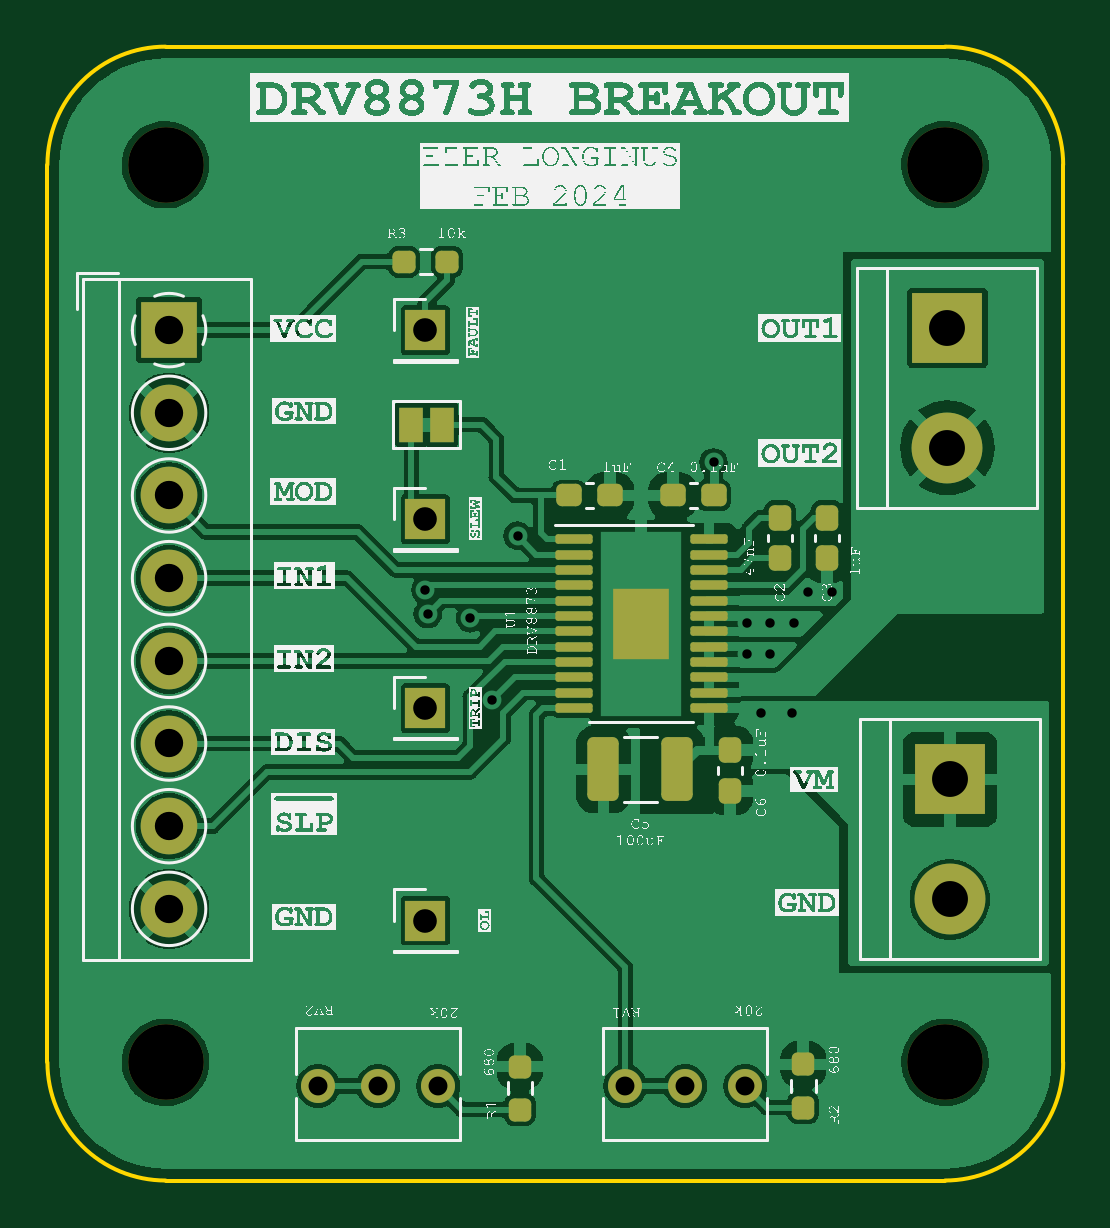
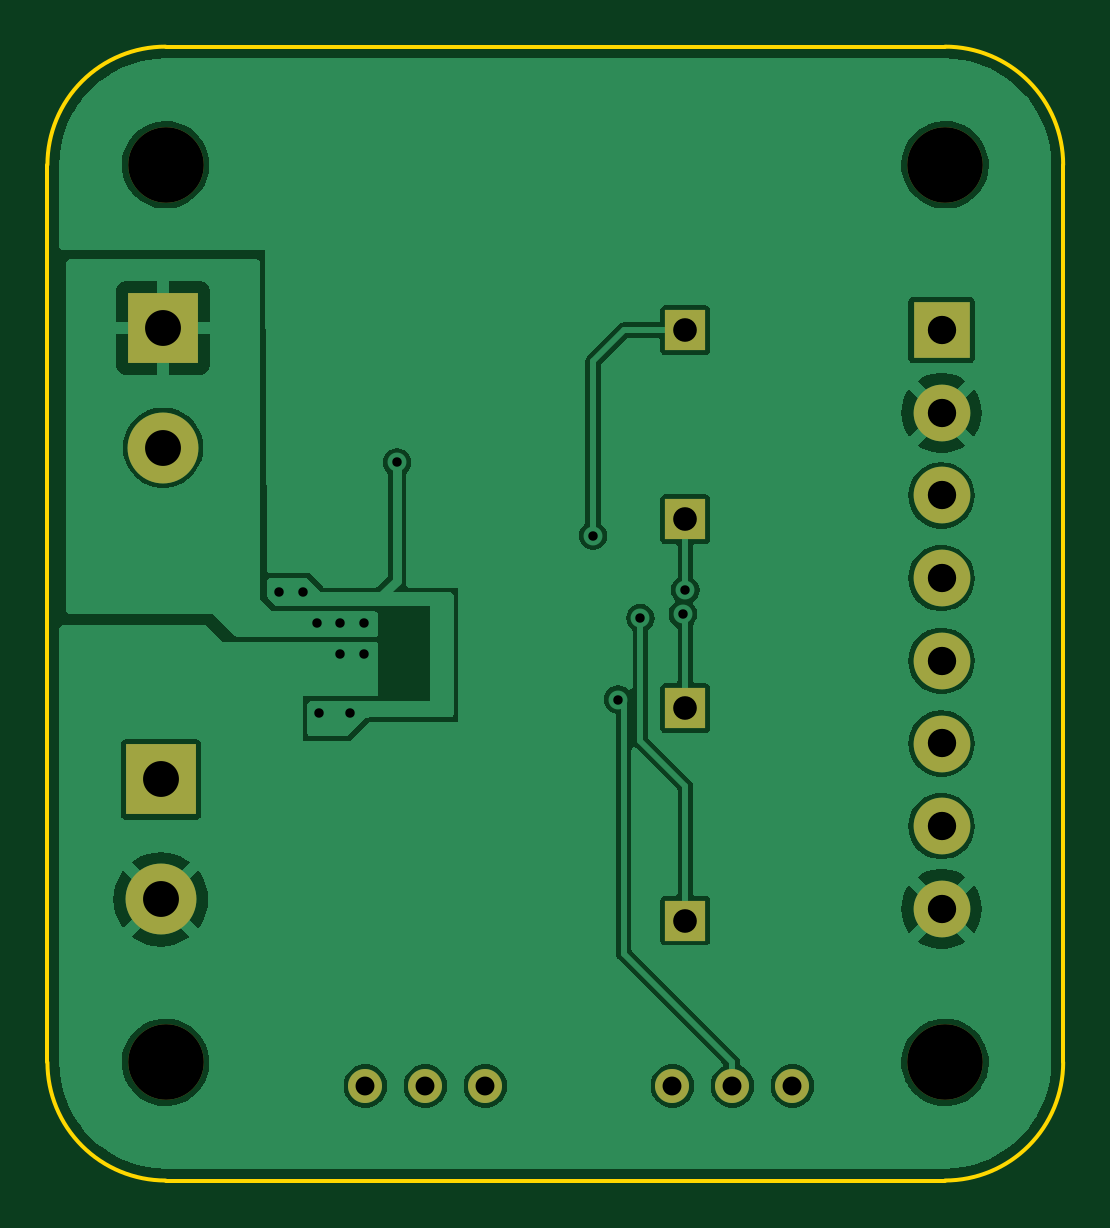
Circuit board: 11 layer files. Board 43.0 x 48.0 mm.
- bottom_copper: DRV8873H_single_breakout-B_Cu.gbr (64663 bytes)
- bottom_mask: DRV8873H_single_breakout-B_Mask.gbr (1575 bytes)
- paste: DRV8873H_single_breakout-B_Paste.gbr (467 bytes)
- bottom_silk: DRV8873H_single_breakout-B_Silkscreen.gbr (468 bytes)
- outline: DRV8873H_single_breakout-Edge_Cuts.gbr (1009 bytes)
- top_copper: DRV8873H_single_breakout-F_Cu.gbr (107939 bytes)
- top_mask: DRV8873H_single_breakout-F_Mask.gbr (4327 bytes)
- paste: DRV8873H_single_breakout-F_Paste.gbr (3188 bytes)
- top_silk: DRV8873H_single_breakout-F_Silkscreen.gbr (847638 bytes)
- drill: DRV8873H_single_breakout-NPTH.drl (391 bytes)
- drill: DRV8873H_single_breakout-PTH.drl (1137 bytes)

=== bottom_copper: DRV8873H_single_breakout-B_Cu.gbr (64663 bytes, source omitted) ===
=== bottom_mask: DRV8873H_single_breakout-B_Mask.gbr ===
%TF.GenerationSoftware,KiCad,Pcbnew,7.0.7*%
%TF.CreationDate,2024-02-09T14:01:24-05:00*%
%TF.ProjectId,DRV8873H_single_breakout,44525638-3837-4334-985f-73696e676c65,rev?*%
%TF.SameCoordinates,Original*%
%TF.FileFunction,Soldermask,Bot*%
%TF.FilePolarity,Negative*%
%FSLAX46Y46*%
G04 Gerber Fmt 4.6, Leading zero omitted, Abs format (unit mm)*
G04 Created by KiCad (PCBNEW 7.0.7) date 2024-02-09 14:01:24*
%MOMM*%
%LPD*%
G01*
G04 APERTURE LIST*
%ADD10C,3.200000*%
%ADD11C,1.440000*%
%ADD12R,1.700000X1.700000*%
%ADD13R,2.400000X2.400000*%
%ADD14C,2.400000*%
%ADD15R,3.000000X3.000000*%
%ADD16C,3.000000*%
G04 APERTURE END LIST*
D10*
%TO.C,H4*%
X157000000Y-127000000D03*
%TD*%
%TO.C,H3*%
X124000000Y-127000000D03*
%TD*%
%TO.C,H2*%
X157000000Y-89000000D03*
%TD*%
%TO.C,H1*%
X124000000Y-89000000D03*
%TD*%
D11*
%TO.C,RV2*%
X130460000Y-128000000D03*
X133000000Y-128000000D03*
X135540000Y-128000000D03*
%TD*%
%TO.C,RV1*%
X143460000Y-128000000D03*
X146000000Y-128000000D03*
X148540000Y-128000000D03*
%TD*%
D12*
%TO.C,J4*%
X135000000Y-104000000D03*
%TD*%
D13*
%TO.C,J6*%
X124150000Y-96000000D03*
D14*
X124150000Y-99500000D03*
X124150000Y-103000000D03*
X124150000Y-106500000D03*
X124150000Y-110000000D03*
X124150000Y-113500000D03*
X124150000Y-117000000D03*
X124150000Y-120500000D03*
%TD*%
D12*
%TO.C,J1*%
X135000000Y-112000000D03*
%TD*%
%TO.C,J3*%
X135000000Y-96000000D03*
%TD*%
%TO.C,J2*%
X135000000Y-121000000D03*
%TD*%
D15*
%TO.C,J7*%
X157200000Y-115020000D03*
D16*
X157200000Y-120100000D03*
%TD*%
D15*
%TO.C,J8*%
X157100000Y-95900000D03*
D16*
X157100000Y-100980000D03*
%TD*%
M02*

=== paste: DRV8873H_single_breakout-B_Paste.gbr ===
%TF.GenerationSoftware,KiCad,Pcbnew,7.0.7*%
%TF.CreationDate,2024-02-09T14:01:23-05:00*%
%TF.ProjectId,DRV8873H_single_breakout,44525638-3837-4334-985f-73696e676c65,rev?*%
%TF.SameCoordinates,Original*%
%TF.FileFunction,Paste,Bot*%
%TF.FilePolarity,Positive*%
%FSLAX46Y46*%
G04 Gerber Fmt 4.6, Leading zero omitted, Abs format (unit mm)*
G04 Created by KiCad (PCBNEW 7.0.7) date 2024-02-09 14:01:23*
%MOMM*%
%LPD*%
G01*
G04 APERTURE LIST*
G04 APERTURE END LIST*
M02*

=== bottom_silk: DRV8873H_single_breakout-B_Silkscreen.gbr ===
%TF.GenerationSoftware,KiCad,Pcbnew,7.0.7*%
%TF.CreationDate,2024-02-09T14:01:24-05:00*%
%TF.ProjectId,DRV8873H_single_breakout,44525638-3837-4334-985f-73696e676c65,rev?*%
%TF.SameCoordinates,Original*%
%TF.FileFunction,Legend,Bot*%
%TF.FilePolarity,Positive*%
%FSLAX46Y46*%
G04 Gerber Fmt 4.6, Leading zero omitted, Abs format (unit mm)*
G04 Created by KiCad (PCBNEW 7.0.7) date 2024-02-09 14:01:24*
%MOMM*%
%LPD*%
G01*
G04 APERTURE LIST*
G04 APERTURE END LIST*
M02*

=== outline: DRV8873H_single_breakout-Edge_Cuts.gbr ===
%TF.GenerationSoftware,KiCad,Pcbnew,7.0.7*%
%TF.CreationDate,2024-02-09T14:01:24-05:00*%
%TF.ProjectId,DRV8873H_single_breakout,44525638-3837-4334-985f-73696e676c65,rev?*%
%TF.SameCoordinates,Original*%
%TF.FileFunction,Profile,NP*%
%FSLAX46Y46*%
G04 Gerber Fmt 4.6, Leading zero omitted, Abs format (unit mm)*
G04 Created by KiCad (PCBNEW 7.0.7) date 2024-02-09 14:01:24*
%MOMM*%
%LPD*%
G01*
G04 APERTURE LIST*
%TA.AperFunction,Profile*%
%ADD10C,0.150000*%
%TD*%
G04 APERTURE END LIST*
D10*
X157000000Y-132000000D02*
X124000000Y-132000000D01*
X162000000Y-89000000D02*
X162000000Y-127000000D01*
X124000000Y-84000000D02*
X157000000Y-84000000D01*
X119000000Y-127000000D02*
X119000000Y-89000000D01*
X119000002Y-127000000D02*
G75*
G03*
X124000000Y-132000000I4999998J-2D01*
G01*
X157000000Y-131999998D02*
G75*
G03*
X162000000Y-127000000I2J4999998D01*
G01*
X161999998Y-89000000D02*
G75*
G03*
X157000000Y-84000000I-4999998J2D01*
G01*
X124000000Y-84000002D02*
G75*
G03*
X119000000Y-89000000I-2J-4999998D01*
G01*
M02*

=== top_copper: DRV8873H_single_breakout-F_Cu.gbr (107939 bytes, source omitted) ===
=== top_mask: DRV8873H_single_breakout-F_Mask.gbr ===
%TF.GenerationSoftware,KiCad,Pcbnew,7.0.7*%
%TF.CreationDate,2024-02-09T14:01:24-05:00*%
%TF.ProjectId,DRV8873H_single_breakout,44525638-3837-4334-985f-73696e676c65,rev?*%
%TF.SameCoordinates,Original*%
%TF.FileFunction,Soldermask,Top*%
%TF.FilePolarity,Negative*%
%FSLAX46Y46*%
G04 Gerber Fmt 4.6, Leading zero omitted, Abs format (unit mm)*
G04 Created by KiCad (PCBNEW 7.0.7) date 2024-02-09 14:01:24*
%MOMM*%
%LPD*%
G01*
G04 APERTURE LIST*
G04 Aperture macros list*
%AMRoundRect*
0 Rectangle with rounded corners*
0 $1 Rounding radius*
0 $2 $3 $4 $5 $6 $7 $8 $9 X,Y pos of 4 corners*
0 Add a 4 corners polygon primitive as box body*
4,1,4,$2,$3,$4,$5,$6,$7,$8,$9,$2,$3,0*
0 Add four circle primitives for the rounded corners*
1,1,$1+$1,$2,$3*
1,1,$1+$1,$4,$5*
1,1,$1+$1,$6,$7*
1,1,$1+$1,$8,$9*
0 Add four rect primitives between the rounded corners*
20,1,$1+$1,$2,$3,$4,$5,0*
20,1,$1+$1,$4,$5,$6,$7,0*
20,1,$1+$1,$6,$7,$8,$9,0*
20,1,$1+$1,$8,$9,$2,$3,0*%
G04 Aperture macros list end*
%ADD10C,3.200000*%
%ADD11C,1.440000*%
%ADD12R,1.000000X1.500000*%
%ADD13RoundRect,0.237500X0.237500X-0.250000X0.237500X0.250000X-0.237500X0.250000X-0.237500X-0.250000X0*%
%ADD14R,1.700000X1.700000*%
%ADD15RoundRect,0.237500X0.300000X0.237500X-0.300000X0.237500X-0.300000X-0.237500X0.300000X-0.237500X0*%
%ADD16R,2.400000X2.400000*%
%ADD17C,2.400000*%
%ADD18RoundRect,0.237500X-0.250000X-0.237500X0.250000X-0.237500X0.250000X0.237500X-0.250000X0.237500X0*%
%ADD19R,2.400000X2.980000*%
%ADD20RoundRect,0.100000X-0.687500X-0.100000X0.687500X-0.100000X0.687500X0.100000X-0.687500X0.100000X0*%
%ADD21R,3.000000X3.000000*%
%ADD22C,3.000000*%
%ADD23RoundRect,0.237500X-0.300000X-0.237500X0.300000X-0.237500X0.300000X0.237500X-0.300000X0.237500X0*%
%ADD24RoundRect,0.237500X-0.237500X0.300000X-0.237500X-0.300000X0.237500X-0.300000X0.237500X0.300000X0*%
%ADD25RoundRect,0.250000X0.412500X1.100000X-0.412500X1.100000X-0.412500X-1.100000X0.412500X-1.100000X0*%
G04 APERTURE END LIST*
D10*
%TO.C,H4*%
X157000000Y-127000000D03*
%TD*%
%TO.C,H3*%
X124000000Y-127000000D03*
%TD*%
%TO.C,H2*%
X157000000Y-89000000D03*
%TD*%
%TO.C,H1*%
X124000000Y-89000000D03*
%TD*%
D11*
%TO.C,RV2*%
X130460000Y-128000000D03*
X133000000Y-128000000D03*
X135540000Y-128000000D03*
%TD*%
%TO.C,RV1*%
X143460000Y-128000000D03*
X146000000Y-128000000D03*
X148540000Y-128000000D03*
%TD*%
D12*
%TO.C,JP1*%
X134400000Y-100000000D03*
X135700000Y-100000000D03*
%TD*%
D13*
%TO.C,R1*%
X139000000Y-129000000D03*
X139000000Y-127175000D03*
%TD*%
D14*
%TO.C,J4*%
X135000000Y-104000000D03*
%TD*%
D15*
%TO.C,C4*%
X147200000Y-103000000D03*
X145475000Y-103000000D03*
%TD*%
D13*
%TO.C,R2*%
X151000000Y-128912500D03*
X151000000Y-127087500D03*
%TD*%
D16*
%TO.C,J6*%
X124150000Y-96000000D03*
D17*
X124150000Y-99500000D03*
X124150000Y-103000000D03*
X124150000Y-106500000D03*
X124150000Y-110000000D03*
X124150000Y-113500000D03*
X124150000Y-117000000D03*
X124150000Y-120500000D03*
%TD*%
D14*
%TO.C,J1*%
X135000000Y-112000000D03*
%TD*%
%TO.C,J3*%
X135000000Y-96000000D03*
%TD*%
%TO.C,J2*%
X135000000Y-121000000D03*
%TD*%
D18*
%TO.C,R3*%
X135925000Y-93100000D03*
X134100000Y-93100000D03*
%TD*%
D19*
%TO.C,U1*%
X144137500Y-108425000D03*
D20*
X141275000Y-104850000D03*
X141275000Y-105500000D03*
X141275000Y-106150000D03*
X141275000Y-106800000D03*
X141275000Y-107450000D03*
X141275000Y-108100000D03*
X141275000Y-108750000D03*
X141275000Y-109400000D03*
X141275000Y-110050000D03*
X141275000Y-110700000D03*
X141275000Y-111350000D03*
X141275000Y-112000000D03*
X147000000Y-112000000D03*
X147000000Y-111350000D03*
X147000000Y-110700000D03*
X147000000Y-110050000D03*
X147000000Y-109400000D03*
X147000000Y-108750000D03*
X147000000Y-108100000D03*
X147000000Y-107450000D03*
X147000000Y-106800000D03*
X147000000Y-106150000D03*
X147000000Y-105500000D03*
X147000000Y-104850000D03*
%TD*%
D21*
%TO.C,J7*%
X157200000Y-115020000D03*
D22*
X157200000Y-120100000D03*
%TD*%
D23*
%TO.C,C1*%
X141075000Y-103000000D03*
X142800000Y-103000000D03*
%TD*%
D24*
%TO.C,C2*%
X150000000Y-103937500D03*
X150000000Y-105662500D03*
%TD*%
D21*
%TO.C,J8*%
X157100000Y-95900000D03*
D22*
X157100000Y-100980000D03*
%TD*%
D24*
%TO.C,C3*%
X152000000Y-103937500D03*
X152000000Y-105662500D03*
%TD*%
D25*
%TO.C,C5*%
X145662500Y-114600000D03*
X142537500Y-114600000D03*
%TD*%
D24*
%TO.C,C6*%
X147900000Y-113775000D03*
X147900000Y-115500000D03*
%TD*%
M02*

=== paste: DRV8873H_single_breakout-F_Paste.gbr (3188 bytes, source withheld) ===
=== top_silk: DRV8873H_single_breakout-F_Silkscreen.gbr (847638 bytes, source omitted) ===
=== drill: DRV8873H_single_breakout-NPTH.drl ===
M48
; DRILL file {KiCad 7.0.7} date Fri Feb  9 14:01:26 2024
; FORMAT={-:-/ absolute / inch / decimal}
; #@! TF.CreationDate,2024-02-09T14:01:26-05:00
; #@! TF.GenerationSoftware,Kicad,Pcbnew,7.0.7
; #@! TF.FileFunction,NonPlated,1,2,NPTH
FMAT,2
INCH
; #@! TA.AperFunction,NonPlated,NPTH,ComponentDrill
T1C0.1260
%
G90
G05
T1
X4.8819Y-3.5039
X4.8819Y-5.0
X6.1811Y-3.5039
X6.1811Y-5.0
T0
M30

=== drill: DRV8873H_single_breakout-PTH.drl ===
M48
; DRILL file {KiCad 7.0.7} date Fri Feb  9 14:01:26 2024
; FORMAT={-:-/ absolute / inch / decimal}
; #@! TF.CreationDate,2024-02-09T14:01:26-05:00
; #@! TF.GenerationSoftware,Kicad,Pcbnew,7.0.7
; #@! TF.FileFunction,Plated,1,2,PTH
FMAT,2
INCH
; #@! TA.AperFunction,Plated,PTH,ViaDrill
T1C0.0157
; #@! TA.AperFunction,Plated,PTH,ComponentDrill
T2C0.0315
; #@! TA.AperFunction,Plated,PTH,ComponentDrill
T3C0.0394
; #@! TA.AperFunction,Plated,PTH,ComponentDrill
T4C0.0472
; #@! TA.AperFunction,Plated,PTH,ComponentDrill
T5C0.0598
%
G90
G05
T1
X5.315Y-4.2126
X5.3189Y-4.253
X5.3898Y-4.2598
X5.4267Y-4.3952
X5.4685Y-4.122
X5.7953Y-4.0
X5.8504Y-4.2677
X5.8504Y-4.3189
X5.874Y-4.4173
X5.8898Y-4.2677
X5.8898Y-4.3189
X5.9252Y-4.4173
X5.9291Y-4.2677
X5.9528Y-4.2165
X5.9921Y-4.2165
T2
X5.1362Y-5.0394
X5.2362Y-5.0394
X5.3362Y-5.0394
X5.648Y-5.0394
X5.748Y-5.0394
X5.848Y-5.0394
T3
X5.315Y-3.7795
X5.315Y-4.0945
X5.315Y-4.4094
X5.315Y-4.7638
T4
X4.8878Y-3.7795
X4.8878Y-3.9173
X4.8878Y-4.0551
X4.8878Y-4.1929
X4.8878Y-4.3307
X4.8878Y-4.4685
X4.8878Y-4.6063
X4.8878Y-4.7441
T5
X6.185Y-3.7756
X6.185Y-3.9756
X6.189Y-4.5283
X6.189Y-4.7283
T0
M30

